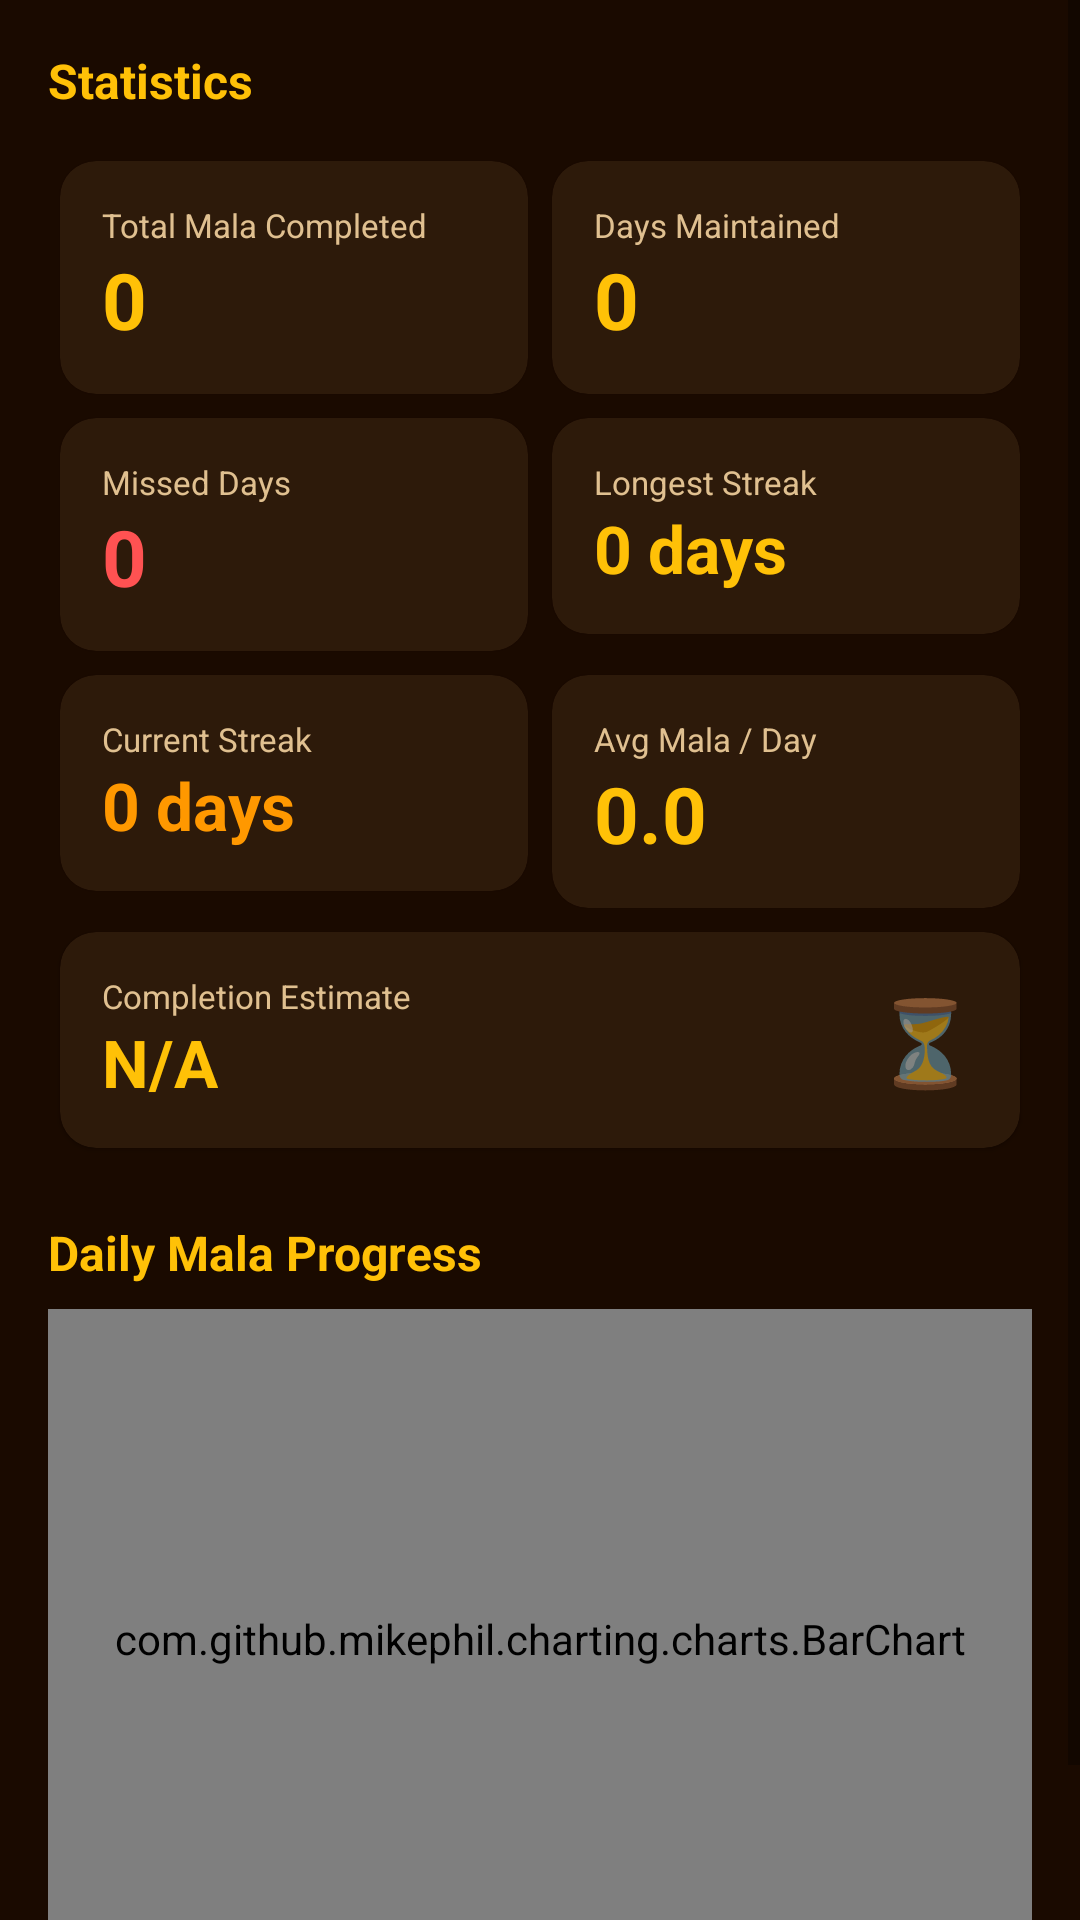

Produce the Android XML layout that renders to this screen, including the resource entries it uses.
<!-- AndroidManifest.xml: application theme Theme.TrackMySadhana -->
<!-- res/layout/fragment_reports.xml -->
<?xml version="1.0" encoding="utf-8"?>
<ScrollView xmlns:android="http://schemas.android.com/apk/res/android"
    xmlns:app="http://schemas.android.com/apk/res-auto"
    android:layout_width="match_parent"
    android:layout_height="match_parent">

    <LinearLayout
        android:layout_width="match_parent"
        android:layout_height="wrap_content"
        android:orientation="vertical"
        android:padding="16dp">

        
        <TextView
            android:layout_width="match_parent"
            android:layout_height="wrap_content"
            android:text="Statistics"
            android:textColor="@color/accent"
            android:textSize="16sp"
            android:textStyle="bold"
            android:layout_marginBottom="12dp" />

        <GridLayout
            android:layout_width="match_parent"
            android:layout_height="wrap_content"
            android:columnCount="2"
            android:rowCount="4"
            android:useDefaultMargins="true"
            android:layout_marginBottom="20dp">

            
            <com.google.android.material.card.MaterialCardView
                android:layout_width="0dp"
                android:layout_height="wrap_content"
                android:layout_columnWeight="1"
                android:layout_margin="4dp"
                app:cardBackgroundColor="@color/card_background"
                app:cardCornerRadius="12dp">
                <LinearLayout android:layout_width="match_parent" android:layout_height="wrap_content"
                    android:orientation="vertical" android:padding="14dp">
                    <TextView android:layout_width="wrap_content" android:layout_height="wrap_content"
                        android:text="@string/label_total_mala_completed" android:textColor="@color/text_secondary" android:textSize="11sp"/>
                    <TextView android:id="@+id/tvTotalMala" android:layout_width="wrap_content" android:layout_height="wrap_content"
                        android:text="0" android:textColor="@color/accent" android:textSize="26sp" android:textStyle="bold"/>
                </LinearLayout>
            </com.google.android.material.card.MaterialCardView>

            
            <com.google.android.material.card.MaterialCardView
                android:layout_width="0dp"
                android:layout_height="wrap_content"
                android:layout_columnWeight="1"
                android:layout_margin="4dp"
                app:cardBackgroundColor="@color/card_background"
                app:cardCornerRadius="12dp">
                <LinearLayout android:layout_width="match_parent" android:layout_height="wrap_content"
                    android:orientation="vertical" android:padding="14dp">
                    <TextView android:layout_width="wrap_content" android:layout_height="wrap_content"
                        android:text="@string/label_days_maintained" android:textColor="@color/text_secondary" android:textSize="11sp"/>
                    <TextView android:id="@+id/tvDaysMaintained" android:layout_width="wrap_content" android:layout_height="wrap_content"
                        android:text="0" android:textColor="@color/accent" android:textSize="26sp" android:textStyle="bold"/>
                </LinearLayout>
            </com.google.android.material.card.MaterialCardView>

            
            <com.google.android.material.card.MaterialCardView
                android:layout_width="0dp"
                android:layout_height="wrap_content"
                android:layout_columnWeight="1"
                android:layout_margin="4dp"
                app:cardBackgroundColor="@color/card_background"
                app:cardCornerRadius="12dp">
                <LinearLayout android:layout_width="match_parent" android:layout_height="wrap_content"
                    android:orientation="vertical" android:padding="14dp">
                    <TextView android:layout_width="wrap_content" android:layout_height="wrap_content"
                        android:text="@string/label_missed_days" android:textColor="@color/text_secondary" android:textSize="11sp"/>
                    <TextView android:id="@+id/tvMissedDays" android:layout_width="wrap_content" android:layout_height="wrap_content"
                        android:text="0" android:textColor="#FF5252" android:textSize="26sp" android:textStyle="bold"/>
                </LinearLayout>
            </com.google.android.material.card.MaterialCardView>

            
            <com.google.android.material.card.MaterialCardView
                android:layout_width="0dp"
                android:layout_height="wrap_content"
                android:layout_columnWeight="1"
                android:layout_margin="4dp"
                app:cardBackgroundColor="@color/card_background"
                app:cardCornerRadius="12dp">
                <LinearLayout android:layout_width="match_parent" android:layout_height="wrap_content"
                    android:orientation="vertical" android:padding="14dp">
                    <TextView android:layout_width="wrap_content" android:layout_height="wrap_content"
                        android:text="@string/label_longest_streak" android:textColor="@color/text_secondary" android:textSize="11sp"/>
                    <TextView android:id="@+id/tvLongestStreak" android:layout_width="wrap_content" android:layout_height="wrap_content"
                        android:text="0 days" android:textColor="@color/accent" android:textSize="22sp" android:textStyle="bold"/>
                </LinearLayout>
            </com.google.android.material.card.MaterialCardView>

            
            <com.google.android.material.card.MaterialCardView
                android:layout_width="0dp"
                android:layout_height="wrap_content"
                android:layout_columnWeight="1"
                android:layout_margin="4dp"
                app:cardBackgroundColor="@color/card_background"
                app:cardCornerRadius="12dp">
                <LinearLayout android:layout_width="match_parent" android:layout_height="wrap_content"
                    android:orientation="vertical" android:padding="14dp">
                    <TextView android:layout_width="wrap_content" android:layout_height="wrap_content"
                        android:text="@string/label_current_streak" android:textColor="@color/text_secondary" android:textSize="11sp"/>
                    <TextView android:id="@+id/tvCurrentStreak" android:layout_width="wrap_content" android:layout_height="wrap_content"
                        android:text="0 days" android:textColor="#FF9800" android:textSize="22sp" android:textStyle="bold"/>
                </LinearLayout>
            </com.google.android.material.card.MaterialCardView>

            
            <com.google.android.material.card.MaterialCardView
                android:layout_width="0dp"
                android:layout_height="wrap_content"
                android:layout_columnWeight="1"
                android:layout_margin="4dp"
                app:cardBackgroundColor="@color/card_background"
                app:cardCornerRadius="12dp">
                <LinearLayout android:layout_width="match_parent" android:layout_height="wrap_content"
                    android:orientation="vertical" android:padding="14dp">
                    <TextView android:layout_width="wrap_content" android:layout_height="wrap_content"
                        android:text="@string/label_avg_mala_day" android:textColor="@color/text_secondary" android:textSize="11sp"/>
                    <TextView android:id="@+id/tvAvgMala" android:layout_width="wrap_content" android:layout_height="wrap_content"
                        android:text="0.0" android:textColor="@color/accent" android:textSize="26sp" android:textStyle="bold"/>
                </LinearLayout>
            </com.google.android.material.card.MaterialCardView>

            
            <com.google.android.material.card.MaterialCardView
                android:layout_width="0dp"
                android:layout_height="wrap_content"
                android:layout_columnWeight="1"
                android:layout_columnSpan="2"
                android:layout_margin="4dp"
                app:cardBackgroundColor="@color/card_background"
                app:cardCornerRadius="12dp">
                <LinearLayout android:layout_width="match_parent" android:layout_height="wrap_content"
                    android:orientation="horizontal" android:padding="14dp" android:gravity="center_vertical">
                    <LinearLayout android:layout_width="0dp" android:layout_height="wrap_content"
                        android:layout_weight="1" android:orientation="vertical">
                        <TextView android:layout_width="wrap_content" android:layout_height="wrap_content"
                            android:text="@string/label_completion_estimate" android:textColor="@color/text_secondary" android:textSize="11sp"/>
                        <TextView android:id="@+id/tvEstimate" android:layout_width="wrap_content" android:layout_height="wrap_content"
                            android:text="N/A" android:textColor="@color/accent" android:textSize="22sp" android:textStyle="bold"/>
                    </LinearLayout>
                    <TextView android:layout_width="wrap_content" android:layout_height="wrap_content"
                        android:text="⏳" android:textSize="28sp" android:layout_marginStart="12dp"/>
                </LinearLayout>
            </com.google.android.material.card.MaterialCardView>

        </GridLayout>

        
        <TextView
            android:layout_width="match_parent"
            android:layout_height="wrap_content"
            android:text="@string/label_daily_progress_chart"
            android:textColor="@color/accent"
            android:textSize="16sp"
            android:textStyle="bold"
            android:layout_marginBottom="8dp" />

        <com.github.mikephil.charting.charts.BarChart
            android:id="@+id/barChart"
            android:layout_width="match_parent"
            android:layout_height="220dp"
            android:layout_marginBottom="24dp" />

    </LinearLayout>

</ScrollView>
<!-- resources referenced by this layout -->
<resources>
  <color name="accent">#FFC107</color>
  <color name="card_background">#2D1A0A</color>
  <color name="text_secondary">#E0C090</color>
  <string name="label_avg_mala_day">Avg Mala / Day</string>
  <string name="label_completion_estimate">Completion Estimate</string>
  <string name="label_current_streak">Current Streak</string>
  <string name="label_daily_progress_chart">Daily Mala Progress</string>
  <string name="label_days_maintained">Days Maintained</string>
  <string name="label_longest_streak">Longest Streak</string>
  <string name="label_missed_days">Missed Days</string>
  <string name="label_total_mala_completed">Total Mala Completed</string>
  <style name="Theme.TrackMySadhana" parent="Base.Theme.TrackMySadhana" />
  <style name="Base.Theme.TrackMySadhana" parent="Theme.MaterialComponents.DayNight.NoActionBar">
          <item name="colorPrimary">@color/primary</item>
          <item name="colorPrimaryDark">@color/primary_dark</item>
          <item name="colorSecondary">@color/accent</item>
          <item name="colorSurface">@color/card_background</item>
          <item name="android:colorBackground">@color/dark_background</item>
          <item name="colorOnPrimary">@color/white</item>
          <item name="colorOnSurface">@color/accent</item>
          <item name="android:windowBackground">@color/dark_background</item>
      </style>
  <color name="primary">#8D4B1A</color>
  <color name="primary_dark">#6B3412</color>
  <color name="dark_background">#1A0A00</color>
  <color name="white">#FFFFFFFF</color>
</resources>
